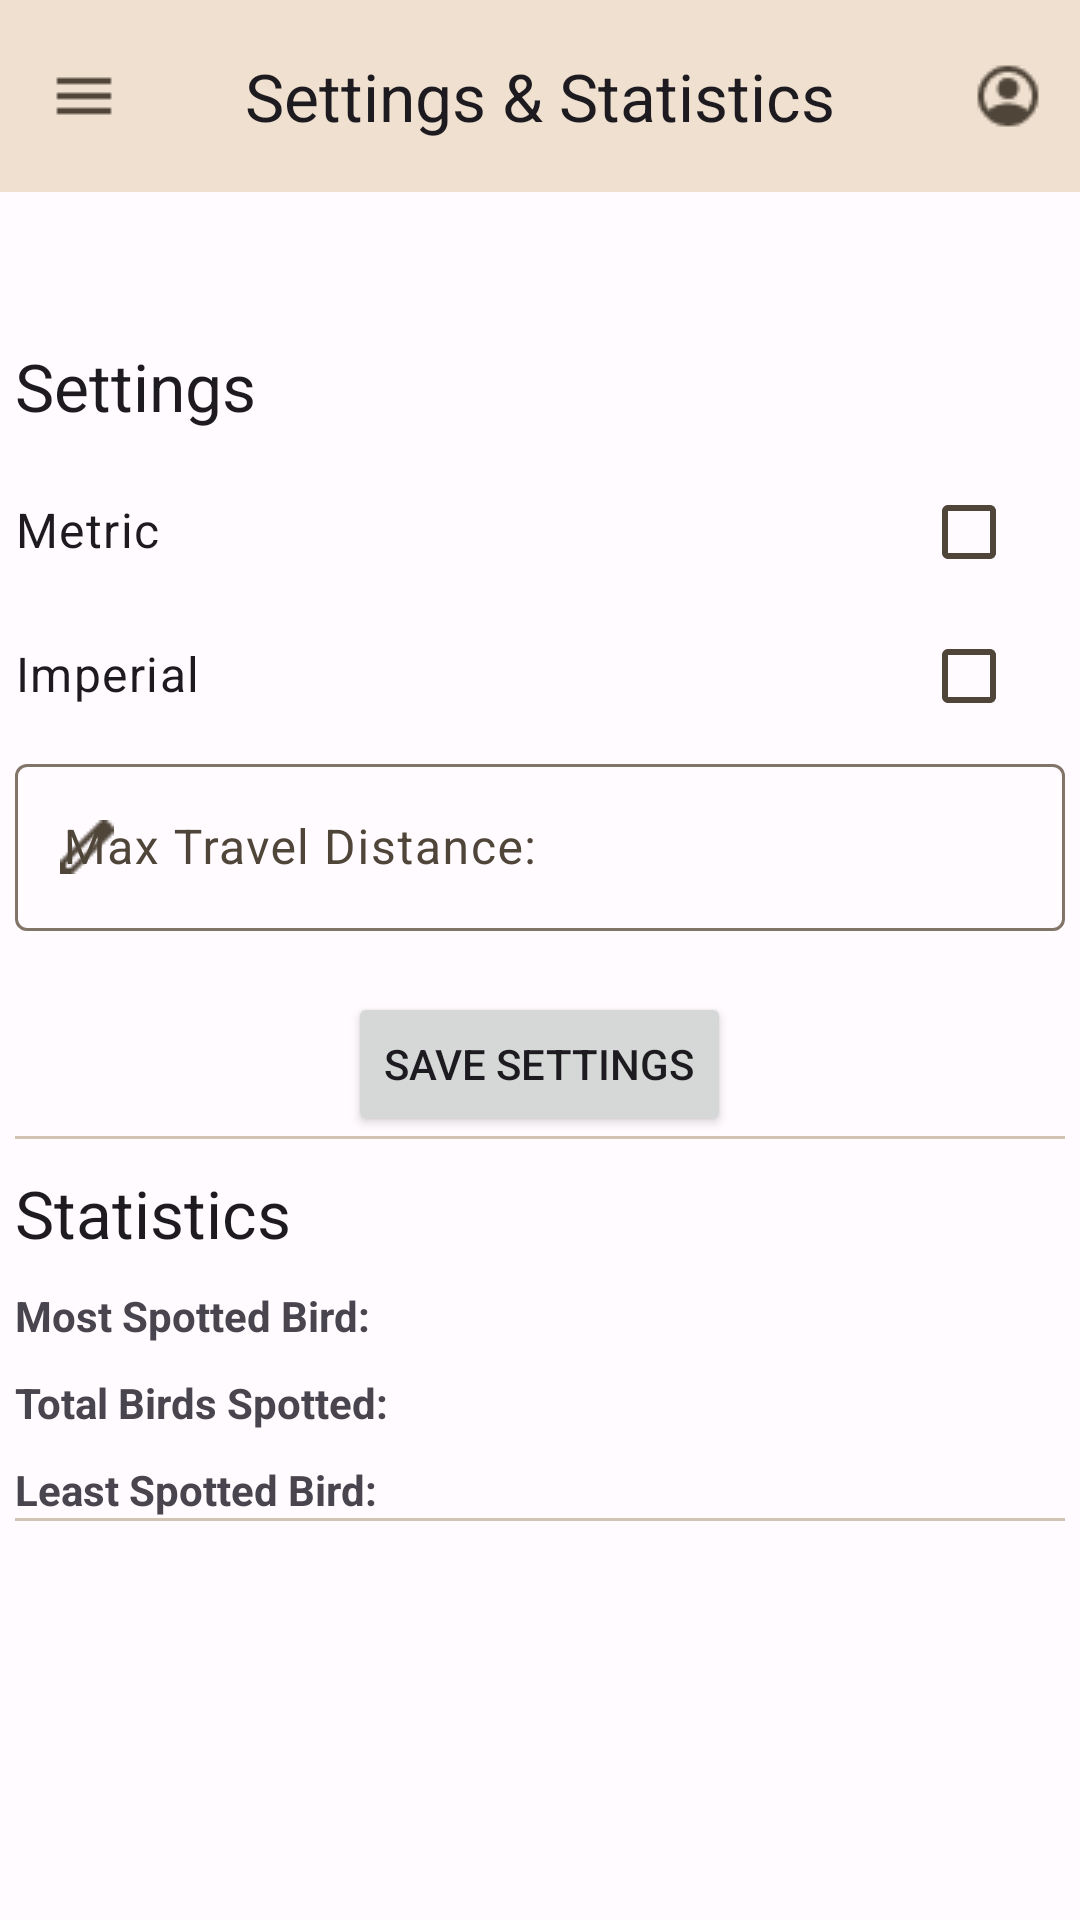

Here is an Android app screen rendered from its layout file. Give the layout XML and the strings, colors and styles it references.
<!-- AndroidManifest.xml: application theme Theme.Hoo -->
<!-- res/layout/activity_settings_and_stats.xml -->
<?xml version="1.0" encoding="utf-8"?>
<RelativeLayout xmlns:android="http://schemas.android.com/apk/res/android"
    xmlns:app="http://schemas.android.com/apk/res-auto"
    xmlns:tools="http://schemas.android.com/tools"
    android:layout_width="match_parent"
    android:layout_height="match_parent"
    android:layout_centerHorizontal="true"
    tools:context=".SettingsAndStatsActivity">

    <com.google.android.material.appbar.MaterialToolbar
        android:id="@+id/mtSettingsAndStats"
        android:layout_width="match_parent"
        android:layout_height="wrap_content"
        android:background="@color/md_theme_light_surfaceVariant"
        android:minHeight="?attr/actionBarSize"
        android:theme="?attr/actionBarTheme"
        app:menu="@menu/top_app_bar"
        app:navigationIcon="@drawable/menu_24px"
        app:title="@string/SettingsAndStats"
        app:titleCentered="true" />

    <LinearLayout
        android:id="@+id/linVertSettings"
        android:layout_width="350dp"
        android:layout_height="wrap_content"
        android:layout_below="@id/mtSettingsAndStats"
        android:layout_centerHorizontal="true"
        android:divider="@drawable/divider"
        android:orientation="vertical"
        android:showDividers="end">

        <TextView
            android:id="@+id/tvSettings"
            style="@style/TextAppearance.Material3.TitleLarge"
            android:layout_width="wrap_content"
            android:layout_height="wrap_content"
            android:layout_marginTop="@dimen/GeneralMarginTop"
            android:text="@string/Settings" />

        <LinearLayout
            android:layout_width="match_parent"
            android:layout_height="wrap_content"
            android:layout_marginTop="10dp"
            android:orientation="horizontal">

            <TextView
                android:id="@+id/tvMetric"
                style="@style/TextAppearance.Material3.BodyLarge"
                android:layout_width="wrap_content"
                android:layout_height="wrap_content"
                android:layout_weight="1"
                android:text="@string/Metric" />

            <CheckBox
                android:id="@+id/cbMetric"
                android:layout_width="wrap_content"
                android:layout_height="wrap_content"
                android:layout_weight="0"
                android:checked="false" />
        </LinearLayout>

        <LinearLayout
            android:layout_width="match_parent"
            android:layout_height="wrap_content"
            android:orientation="horizontal">

            <TextView
                android:id="@+id/tvImperial"
                style="@style/TextAppearance.Material3.BodyLarge"
                android:layout_width="wrap_content"
                android:layout_height="wrap_content"
                android:layout_weight="1"
                android:text="@string/Imperial" />

            <CheckBox
                android:id="@+id/cbImperial"
                android:layout_width="wrap_content"
                android:layout_height="wrap_content"
                android:layout_weight="0" />
        </LinearLayout>

        <com.google.android.material.textfield.TextInputLayout
            android:id="@+id/tilMaxDistance"
            android:layout_width="match_parent"
            android:layout_height="0dp"
            android:layout_gravity="center_horizontal"
            android:layout_weight="1"
            android:hint="@string/MaxTravelDistance"
            app:errorEnabled="true"
            app:startIconDrawable="@drawable/edit_icon"
            app:suffixText="Km">

            <com.google.android.material.textfield.TextInputEditText
                android:id="@+id/tietMaxDistance"
                android:layout_width="match_parent"
                android:layout_height="wrap_content"
                android:inputType="number" />
        </com.google.android.material.textfield.TextInputLayout>

        <Button
            android:id="@+id/btnSaveSettings"
            android:layout_width="wrap_content"
            android:layout_height="wrap_content"
            android:layout_gravity="center_horizontal"
            android:text="@string/SaveSettings" />

    </LinearLayout>

    <LinearLayout
        android:id="@+id/linVertStats"
        android:layout_width="350dp"
        android:layout_height="wrap_content"
        android:layout_below="@id/linVertSettings"
        android:layout_centerHorizontal="true"
        android:divider="@drawable/divider"
        android:orientation="vertical"
        android:showDividers="end">

        <TextView
            android:id="@+id/tvStats"
            style="@style/TextAppearance.Material3.TitleLarge"
            android:layout_width="match_parent"
            android:layout_height="wrap_content"
            android:layout_marginTop="10dp"
            android:text="@string/Statistics" />

        <TextView
            android:id="@+id/tvMostSpotted"
            android:layout_width="match_parent"
            android:layout_height="wrap_content"
            android:layout_marginTop="10dp"
            android:text="@string/MostSpottedBird"
            android:textStyle="bold" />

        <TextView
            android:id="@+id/tvTotalBirds"
            android:layout_width="match_parent"
            android:layout_height="wrap_content"
            android:layout_marginTop="10dp"
            android:text="@string/TotalBirdsSpotted"
            android:textStyle="bold" />

        <TextView
            android:id="@+id/tvLeastSpotted"
            android:layout_width="match_parent"
            android:layout_height="wrap_content"
            android:layout_marginTop="10dp"
            android:text="@string/LeastSpottedBird"
            android:textStyle="bold" />

    </LinearLayout>

    <FrameLayout
        android:id="@+id/flMenuSideSheet"
        android:layout_width="match_parent"
        android:layout_height="match_parent"
        android:layout_below="@id/mtSettingsAndStats"
        android:visibility="gone"
        app:layout_behavior="com.google.android.material.sidesheet.SideSheetBehavior">

        <androidx.fragment.app.FragmentContainerView
            android:id="@+id/fcvMenuFrag"
            android:name="vc.hoo.MenuFragment"
            android:layout_width="wrap_content"
            android:layout_height="wrap_content"
            tools:layout="@layout/fragment_menu" />
    </FrameLayout>

    <FrameLayout
        android:id="@+id/flAccountSideSheet"
        android:layout_width="match_parent"
        android:layout_height="match_parent"
        android:layout_below="@id/flMenuSideSheet"
        android:visibility="gone"
        app:layout_behavior="com.google.android.material.sidesheet.SideSheetBehavior">

        <androidx.fragment.app.FragmentContainerView
            android:id="@+id/fcvAccountFrag"
            android:name="vc.hoo.AccountFragment"
            android:layout_width="wrap_content"
            android:layout_height="wrap_content"
            android:layout_gravity="end"
            tools:layout="@layout/fragment_account" />
    </FrameLayout>

</RelativeLayout>
<!-- res/layout/fragment_menu.xml (included above) -->
<?xml version="1.0" encoding="utf-8"?>
<FrameLayout xmlns:android="http://schemas.android.com/apk/res/android"
    xmlns:app="http://schemas.android.com/apk/res-auto"
    xmlns:tools="http://schemas.android.com/tools"
    android:layout_width="wrap_content"
    android:layout_height="wrap_content"
    android:background="@color/md_theme_light_inverseOnSurface"
    tools:context=".MenuFragment">

    <LinearLayout
        android:id="@+id/linVertMenu"
        android:layout_width="350dp"
        android:layout_height="wrap_content"
        android:layout_gravity="center_horizontal"
        android:divider="@drawable/divider"
        android:orientation="vertical"
        android:showDividers="end">

        <TextView
            android:id="@+id/tvActivityMenu"
            style="@style/TextAppearance.Material3.TitleLarge"
            android:layout_width="wrap_content"
            android:layout_height="wrap_content"
            android:text="@string/ActivityMenu" />

        <Button
            android:id="@+id/btnMenuDocument"
            style="@style/Widget.Material3.Button.TextButton"
            android:layout_width="wrap_content"
            android:layout_height="wrap_content"
            android:text="@string/Document"
            android:textAlignment="textStart"
            android:textColor="@color/md_theme_light_onSurface"
            app:icon="@drawable/document_icon"
            app:iconTint="@color/md_theme_light_onSurface" />

        <Button
            android:id="@+id/btnMenuNavigate"
            style="@style/Widget.Material3.Button.TextButton"
            android:layout_width="wrap_content"
            android:layout_height="wrap_content"
            android:text="@string/Navigate"
            android:textAlignment="textStart"
            android:textColor="@color/md_theme_light_onSurface"
            app:icon="@drawable/navigation_icon"
            app:iconTint="@color/md_theme_light_onSurface" />

        <Button
            android:id="@+id/btnMenuHistory"
            style="@style/Widget.Material3.Button.TextButton"
            android:layout_width="wrap_content"
            android:layout_height="wrap_content"
            android:text="@string/History"
            android:textAlignment="textStart"
            android:textColor="@color/md_theme_light_onSurface"
            app:icon="@drawable/history_icon"
            app:iconTint="@color/md_theme_light_onSurface" />

    </LinearLayout>
</FrameLayout>
<!-- res/layout/fragment_account.xml (included above) -->
<?xml version="1.0" encoding="utf-8"?>
<FrameLayout xmlns:android="http://schemas.android.com/apk/res/android"
    xmlns:app="http://schemas.android.com/apk/res-auto"
    xmlns:tools="http://schemas.android.com/tools"
    android:layout_width="wrap_content"
    android:layout_height="wrap_content"
    android:layout_gravity="right"
    android:background="@color/md_theme_light_inverseOnSurface"
    tools:context=".MenuFragment">

    <LinearLayout
        android:id="@+id/linVertMenu"
        android:layout_width="350dp"
        android:layout_height="wrap_content"
        android:layout_gravity="center_horizontal"
        android:divider="@drawable/divider"
        android:orientation="vertical"
        android:showDividers="end">

        <TextView
            android:id="@+id/tvAccount"
            style="@style/TextAppearance.Material3.TitleLarge"
            android:layout_width="wrap_content"
            android:layout_height="wrap_content"
            android:layout_gravity="right"
            android:text="@string/Account" />

        <Button
            android:id="@+id/btnAcntAchievements"
            style="@style/Widget.Material3.Button.TextButton"
            android:layout_width="wrap_content"
            android:layout_height="wrap_content"
            android:layout_gravity="right"
            android:text="@string/Achievements"
            android:textAlignment="textStart"
            android:textColor="@color/md_theme_light_onSurface"
            app:icon="@drawable/achievements_icon"
            app:iconGravity="end"
            app:iconTint="@color/md_theme_light_onSurface" />

        <Button
            android:id="@+id/btnAcntSettStats"
            style="@style/Widget.Material3.Button.TextButton"
            android:layout_width="wrap_content"
            android:layout_height="wrap_content"
            android:layout_gravity="right"
            android:text="@string/SettingsAndStats"
            android:textAlignment="textStart"
            android:textColor="@color/md_theme_light_onSurface"
            app:icon="@drawable/settstats_icon"
            app:iconGravity="end"
            app:iconTint="@color/md_theme_light_onSurface" />

        <Button
            android:id="@+id/btnAcntSignOut"
            style="@style/Widget.Material3.Button.TextButton"
            android:layout_width="wrap_content"
            android:layout_height="wrap_content"
            android:layout_gravity="right"
            android:text="@string/SignOut"
            android:textAlignment="textStart"
            android:textColor="@color/md_theme_light_onSurface"
            app:icon="@drawable/signout_icon"
            app:iconGravity="end"
            app:iconTint="@color/md_theme_light_onSurface" />

    </LinearLayout>

</FrameLayout>
<!-- resources referenced by this layout -->
<resources>
  <color name="md_theme_light_inverseOnSurface">#F9EFE7</color>
  <color name="md_theme_light_onSurface">#1F1B16</color>
  <color name="md_theme_light_surfaceVariant">#EFE0CF</color>
  <dimen name="GeneralMarginTop">50dp</dimen>
  <string name="Account">Account</string>
  <string name="Achievements">Achievements</string>
  <string name="ActivityMenu">Activity Menu</string>
  <string name="Document">Document</string>
  <string name="History">History</string>
  <string name="Imperial">Imperial</string>
  <string name="LeastSpottedBird">Least Spotted Bird:</string>
  <string name="MaxTravelDistance">Max Travel Distance:</string>
  <string name="Metric">Metric</string>
  <string name="MostSpottedBird">Most Spotted Bird:</string>
  <string name="Navigate">Navigate</string>
  <string name="SaveSettings">Save Settings</string>
  <string name="Settings">Settings</string>
  <string name="SettingsAndStats">Settings &amp; Statistics</string>
  <string name="SignOut">Sign Out</string>
  <string name="Statistics">Statistics</string>
  <string name="TotalBirdsSpotted">Total Birds Spotted:</string>
  <color name="md_theme_light_primary">#805600</color>
  <color name="md_theme_light_onPrimary">#FFFFFF</color>
  <color name="md_theme_light_primaryContainer">#FFDDB0</color>
  <color name="md_theme_light_onPrimaryContainer">#281800</color>
  <color name="md_theme_light_secondary">#6F5B40</color>
  <color name="md_theme_light_onSecondary">#FFFFFF</color>
  <color name="md_theme_light_secondaryContainer">#F9DEBB</color>
  <color name="md_theme_light_onSecondaryContainer">#261904</color>
  <color name="md_theme_light_tertiary">#506441</color>
  <color name="md_theme_light_onTertiary">#FFFFFF</color>
  <color name="md_theme_light_tertiaryContainer">#D2EABD</color>
  <color name="md_theme_light_onTertiaryContainer">#0E2004</color>
  <color name="md_theme_light_error">#BA1A1A</color>
  <color name="md_theme_light_errorContainer">#FFDAD6</color>
  <color name="md_theme_light_onError">#FFFFFF</color>
  <color name="md_theme_light_onErrorContainer">#410002</color>
  <color name="md_theme_light_background">#FFFBFF</color>
  <color name="md_theme_light_onBackground">#1F1B16</color>
  <color name="md_theme_light_surface">#FFFBFF</color>
  <color name="md_theme_light_onSurfaceVariant">#4F4539</color>
  <color name="md_theme_light_outline">#817567</color>
  <color name="md_theme_light_inverseSurface">#34302A</color>
  <color name="md_theme_light_inversePrimary">#FFBA46</color>
</resources>
